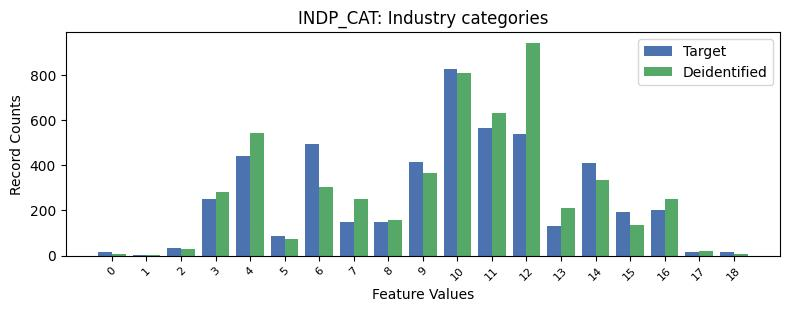

Data behind this chart, as committed beside it:
, INDP_CAT, count_target, count_deidentified
0, -1, 2703, 2280
1, 10, 826, 808
2, 11, 564, 633
3, 12, 539, 942
4, 6, 493, 302
5, 4, 441, 543
6, 9, 415, 365
7, 14, 408, 333
8, 3, 250, 281
9, 16, 201, 249
10, 15, 195, 137
11, 8, 150, 157
12, 7, 149, 250
13, 13, 129, 212
14, 5, 89, 75
15, 2, 34, 31
16, 0, 18, 8
17, 17, 15, 21
18, 18, 14, 6
19, 1, 1, 1
